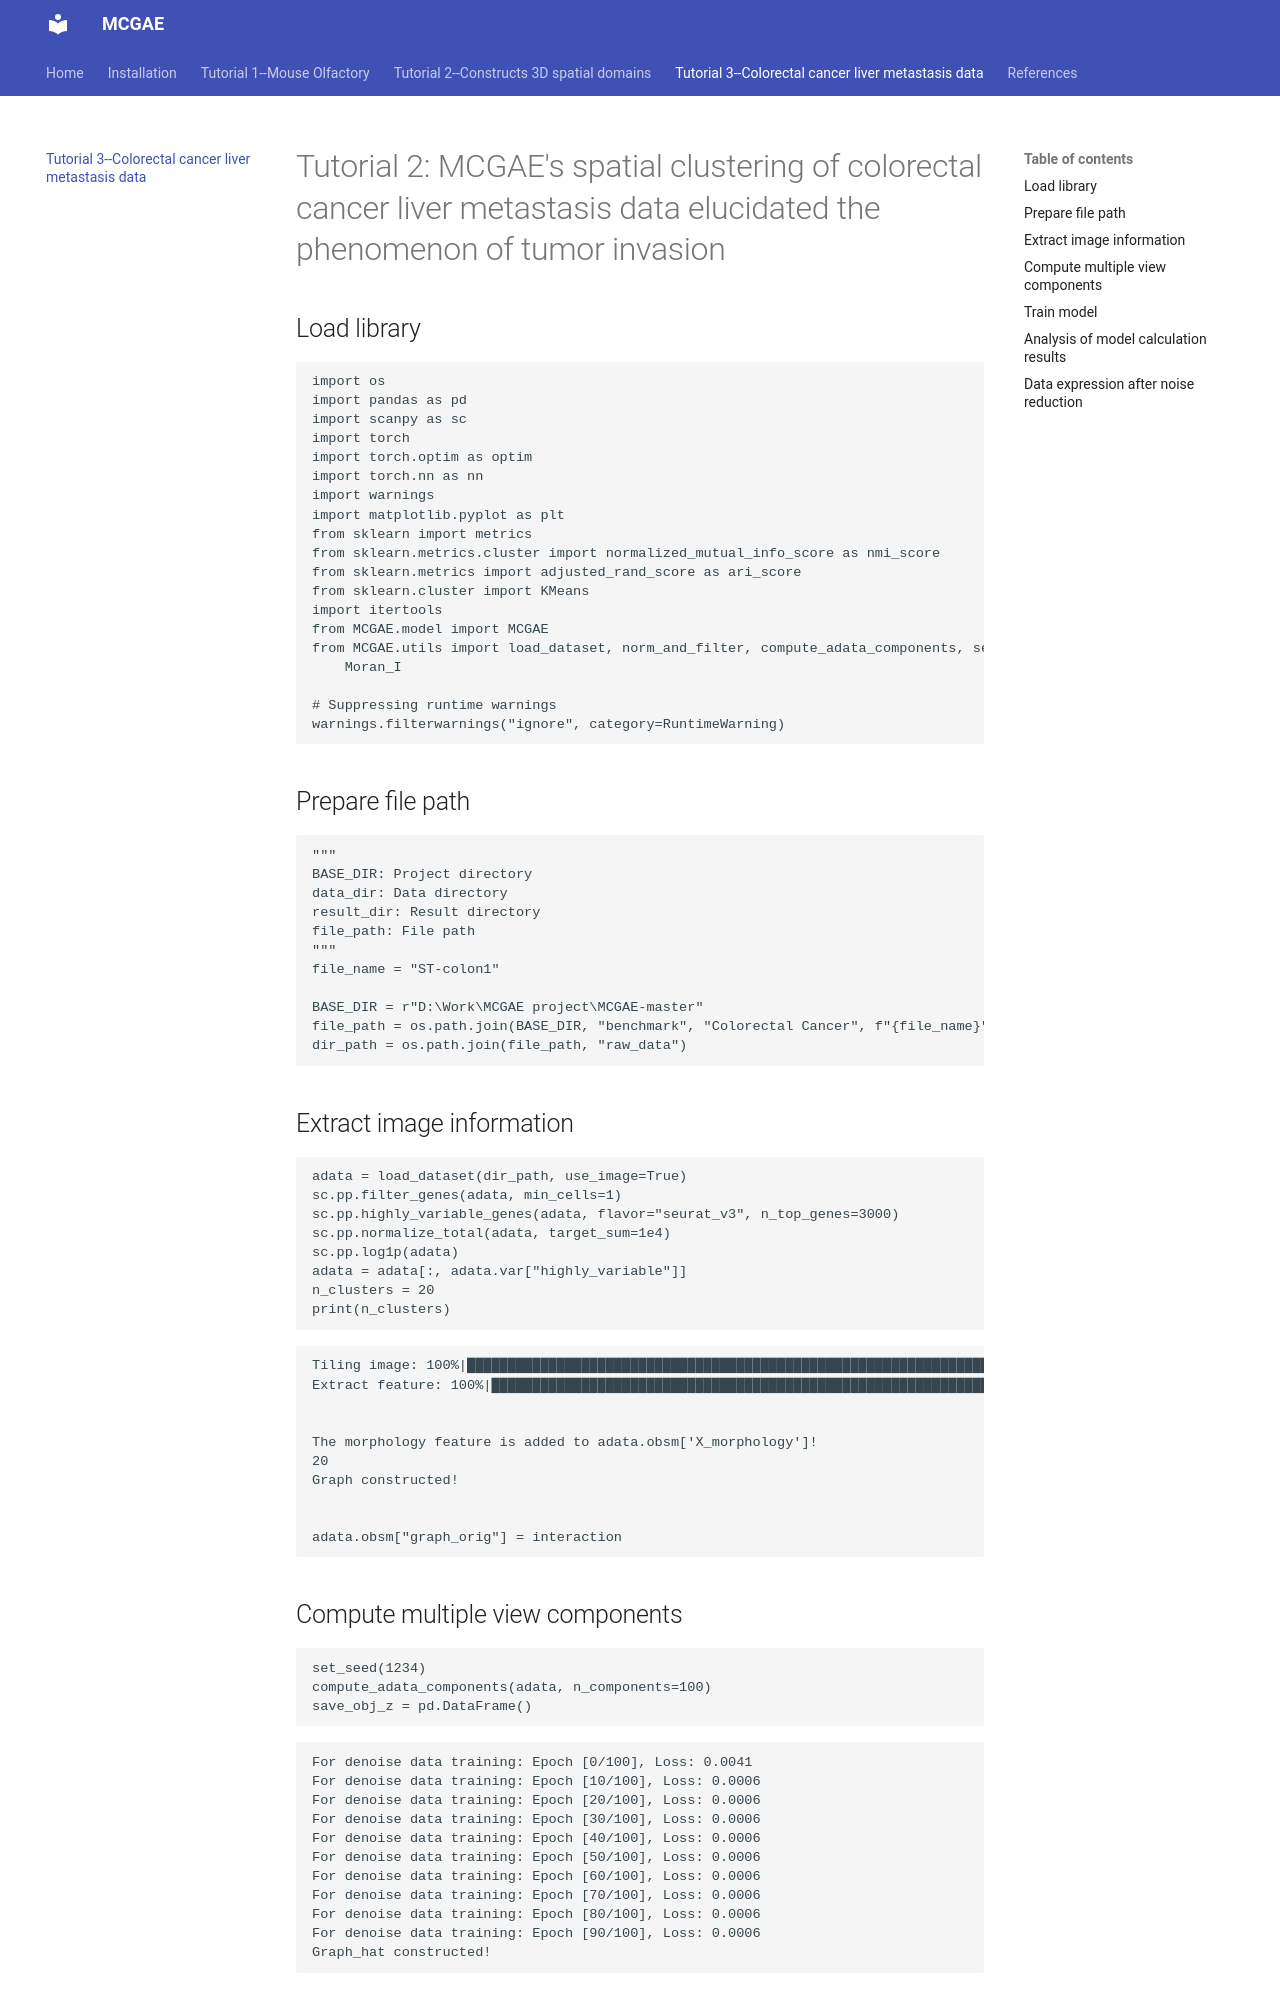

repository: yiwen-yang/MCGAE · page: tutorial3/index.html · generator: mkdocs

# Tutorial 2: MCGAE's spatial clustering of colorectal cancer liver metastasis data elucidated the phenomenon of tumor invasion

## Load library
```python
import os
import pandas as pd
import scanpy as sc
import torch
import torch.optim as optim
import torch.nn as nn
import warnings
import matplotlib.pyplot as plt
from sklearn import metrics
from sklearn.metrics.cluster import normalized_mutual_info_score as nmi_score
from sklearn.metrics import adjusted_rand_score as ari_score
from sklearn.cluster import KMeans
import itertools
from MCGAE.model import MCGAE
from MCGAE.utils import load_dataset, norm_and_filter, compute_adata_components, search_res, refine_label, set_seed, \
    Moran_I

# Suppressing runtime warnings
warnings.filterwarnings("ignore", category=RuntimeWarning)
```
    

## Prepare file path
```python
"""
BASE_DIR: Project directory
data_dir: Data directory
result_dir: Result directory
file_path: File path
"""
file_name = "ST-colon1"

BASE_DIR = r"D:\Work\MCGAE project\MCGAE-master"
file_path = os.path.join(BASE_DIR, "benchmark", "Colorectal Cancer", f"{file_name}")
dir_path = os.path.join(file_path, "raw_data")
```
